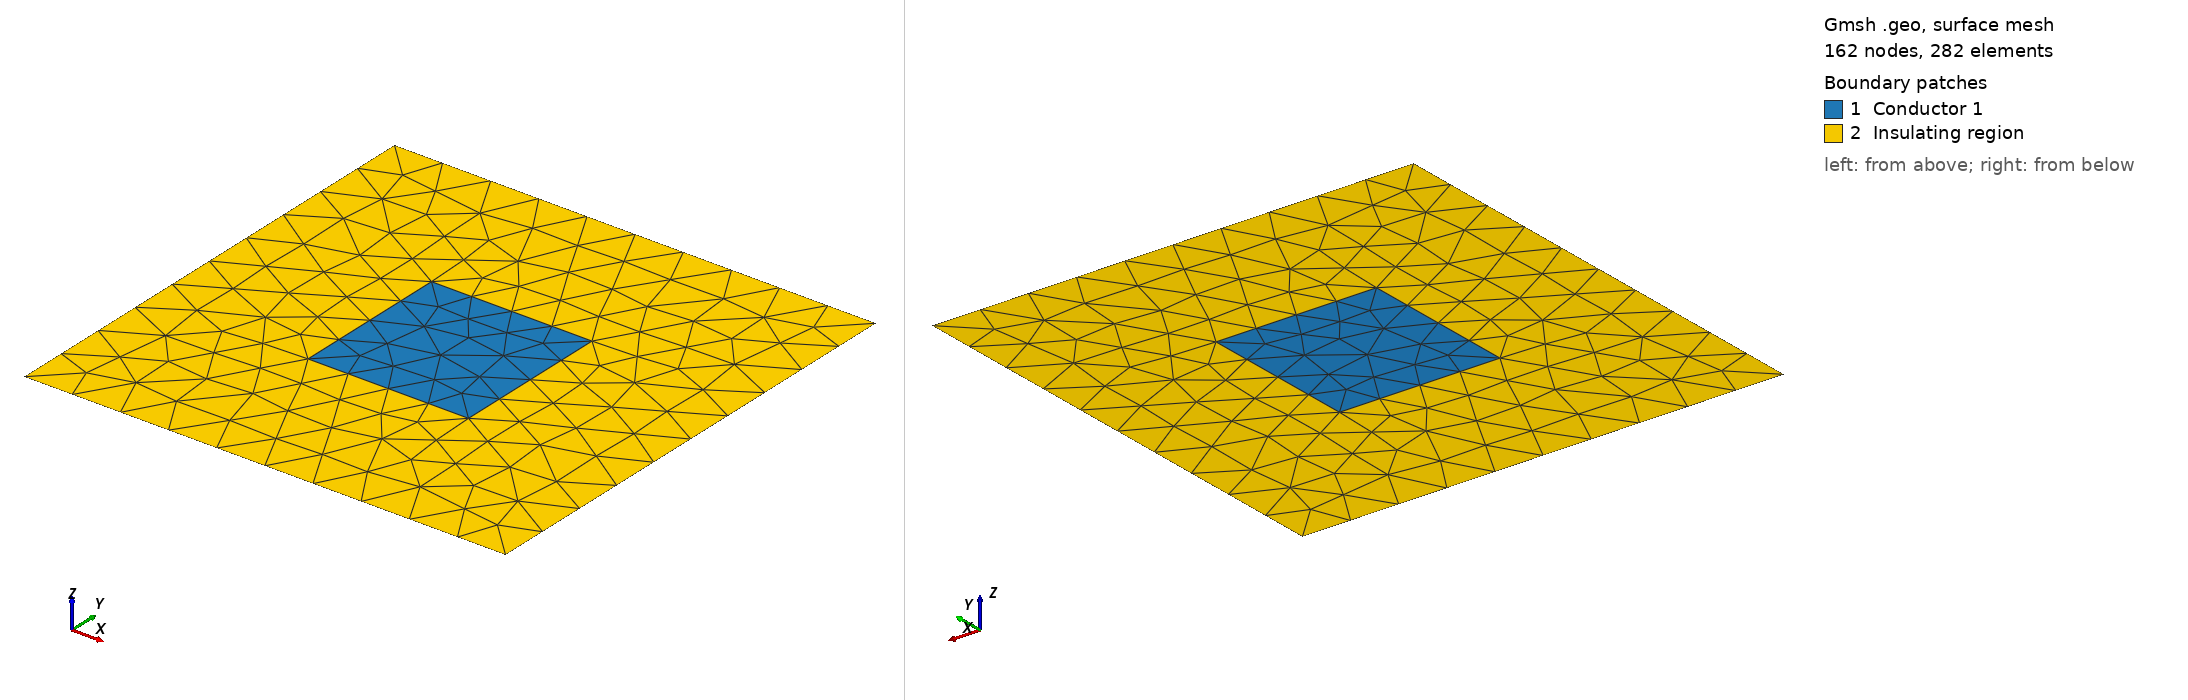

Gmsh geometry script, surface-meshed: 162 nodes, 282 surface elements. Boundary patches (legend numbers): 1 Conductor 1, 2 Insulating region. Left view from above one corner, right view from below the opposite corner. Legend entries are the model's physical surfaces. The drawing asked Gmsh for element sizes between 1% and 20% of the model's largest extent; the script's own settings can give other sizes.

=== test_cc_2d.geo (drawn) ===
// Square-in-Square Geometry for Electromagnetic Simulation (2D)
// Interior: Conductor region
// Exterior: Surrounding space (air/vacuum)
// 2D analog of the original cube-in-cube geometry.

// ============================================================
// Parameters
// ============================================================
// Inner square (conductor)
inner_size = 1.0;
inner_x = 0.0;
inner_y = 0.0;

// Outer square (space)
outer_size = 3.0;
outer_x = 0.0;
outer_y = 0.0;

// Mesh size
lc_inner = 0.3;   // Finer mesh on conductor
lc_outer = 0.3;   // Coarser mesh in space

// ============================================================
// Inner Square (Conductor)
// ============================================================
// Half-size for convenience
hi = inner_size / 2;

// Inner square vertices
Point(1) = {inner_x - hi, inner_y - hi, 0, lc_inner};
Point(2) = {inner_x + hi, inner_y - hi, 0, lc_inner};
Point(3) = {inner_x + hi, inner_y + hi, 0, lc_inner};
Point(4) = {inner_x - hi, inner_y + hi, 0, lc_inner};

// Inner square edges
Line(1) = {1, 2};   // Bottom (-y)
Line(2) = {2, 3};   // Right  (+x)
Line(3) = {3, 4};   // Top    (+y)
Line(4) = {4, 1};   // Left   (-x)

// Inner square surface
Curve Loop(1) = {1, 2, 3, 4};
Plane Surface(1) = {1};

// ============================================================
// Outer Square (Space boundary)
// ============================================================
ho = outer_size / 2;

// Outer square vertices
Point(5) = {outer_x - ho, outer_y - ho, 0, lc_outer};
Point(6) = {outer_x + ho, outer_y - ho, 0, lc_outer};
Point(7) = {outer_x + ho, outer_y + ho, 0, lc_outer};
Point(8) = {outer_x - ho, outer_y + ho, 0, lc_outer};

// Outer square edges
Line(5) = {5, 6};   // Bottom (-y)
Line(6) = {6, 7};   // Right  (+x)
Line(7) = {7, 8};   // Top    (+y)
Line(8) = {8, 5};   // Left   (-x)

// Outer square boundary loop
Curve Loop(2) = {5, 6, 7, 8};

// ============================================================
// Exterior Surface (Space between inner and outer squares)
// ============================================================
// Exterior surface: outer square minus inner square (hole)
Plane Surface(2) = {2, 1};  // {outer loop, inner loop as hole}

// ============================================================
// Physical Groups (for FEM solver)
// ============================================================
// Interior region - conductor
Physical Surface("Conductor 1", 1) = {1};

// Exterior region - surrounding space
Physical Surface("Insulating region", 2) = {2};

// Interface curves between conductor and space
Physical Curve("Conductor Boundary 1", 10) = {1, 2, 3, 4};

// Outer boundary (for boundary conditions)
Physical Curve("True Boundary", 20) = {5, 6, 7, 8};


Mesh.MshFileVersion = 4.5;
//+
Show "*";
